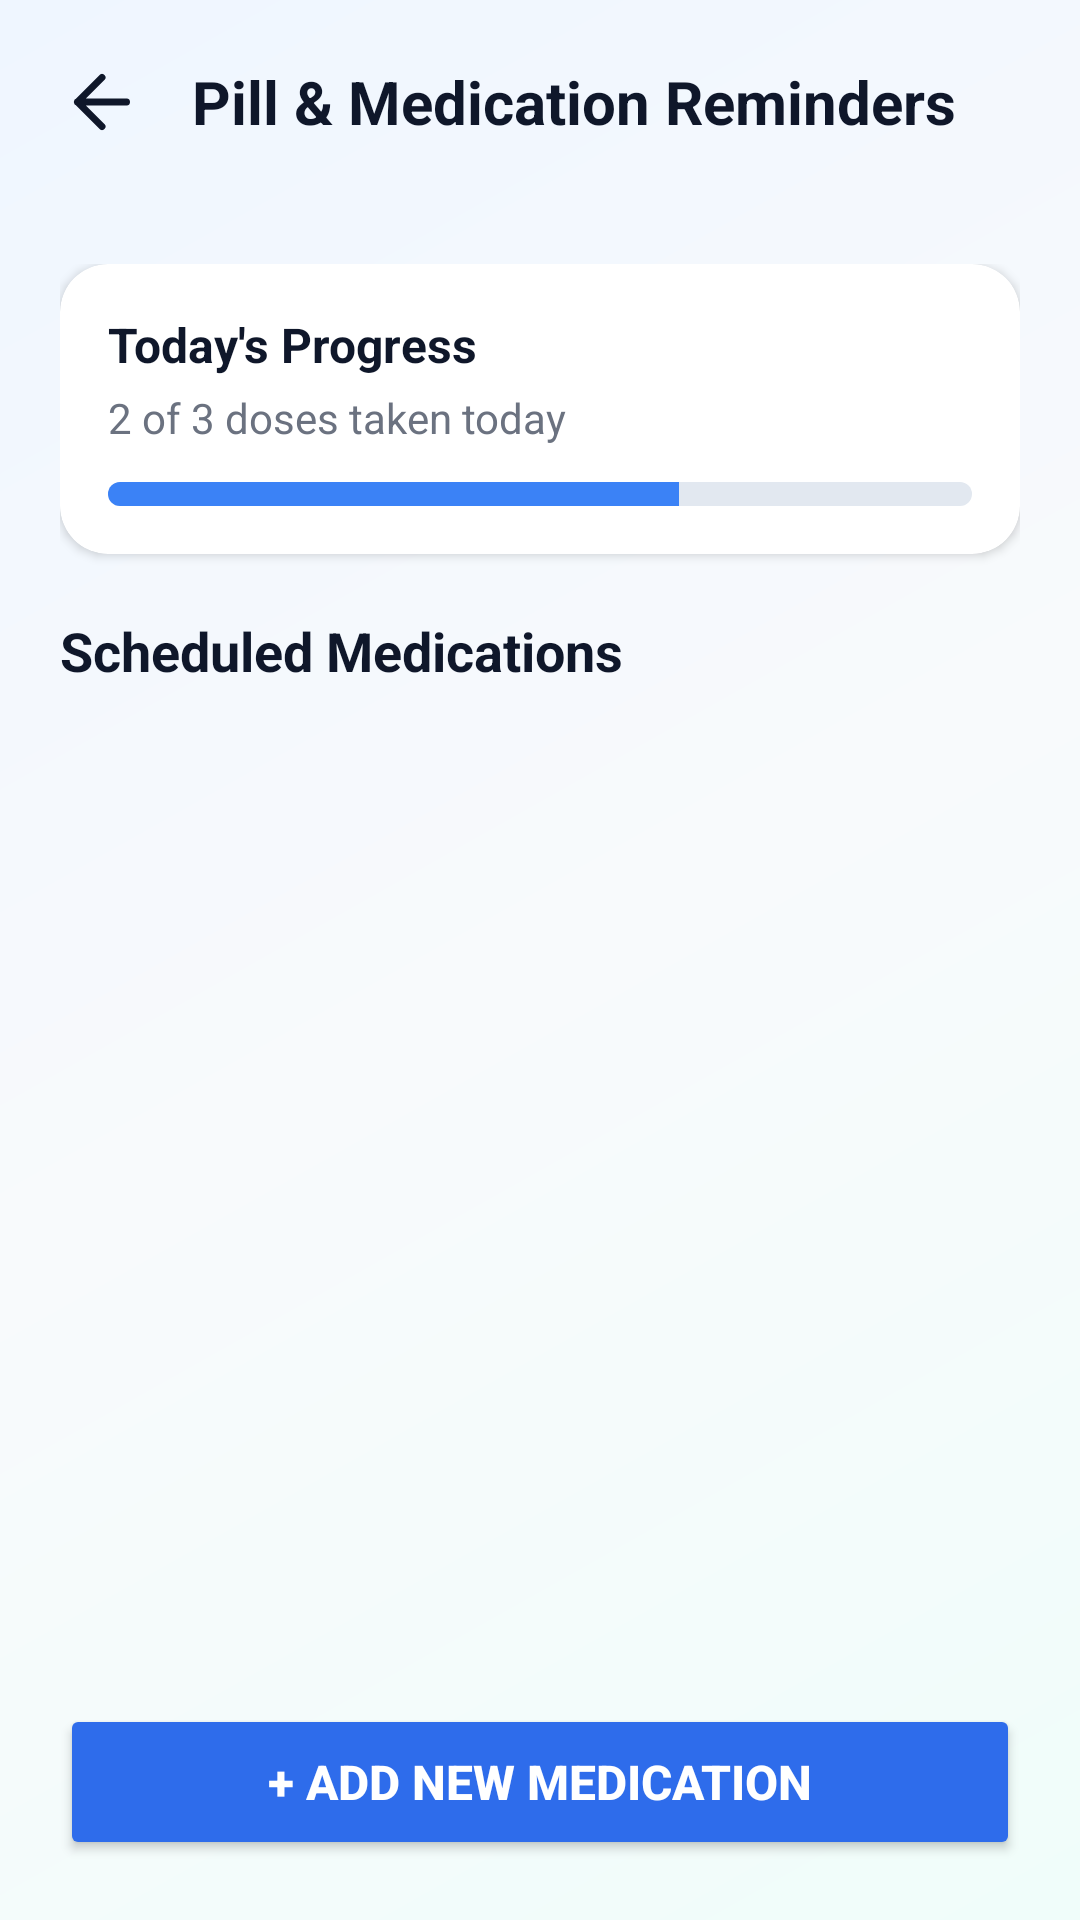

The Android layout XML behind this screen, and the referenced resources:
<!-- AndroidManifest.xml: application theme Theme.SymptoTrack -->
<!-- res/layout/activity_reminders.xml -->
<?xml version="1.0" encoding="utf-8"?>
<androidx.constraintlayout.widget.ConstraintLayout xmlns:android="http://schemas.android.com/apk/res/android"
    xmlns:app="http://schemas.android.com/apk/res-auto"
    xmlns:tools="http://schemas.android.com/tools"
    android:layout_width="match_parent"
    android:layout_height="match_parent"
    android:background="@drawable/bg_premium_gradient"
    tools:context=".RemindersActivity">

    
    <LinearLayout
        android:id="@+id/header_layout"
        android:layout_width="match_parent"
        android:layout_height="wrap_content"
        android:orientation="horizontal"
        android:gravity="center_vertical"
        android:padding="20dp"
        app:layout_constraintTop_toTopOf="parent">

        <ImageView
            android:id="@+id/btn_back"
            android:layout_width="28dp"
            android:layout_height="28dp"
            android:src="@drawable/ic_back"
            app:tint="@color/text_primary_dark"
            android:contentDescription="Back" />

        <TextView
            android:layout_width="0dp"
            android:layout_height="wrap_content"
            android:layout_weight="1"
            android:text="Pill &amp; Medication Reminders"
            android:textColor="@color/text_primary_dark"
            android:textSize="20sp"
            android:textStyle="bold"
            android:layout_marginStart="16dp" />
    </LinearLayout>

    <ScrollView
        android:layout_width="match_parent"
        android:layout_height="0dp"
        android:fillViewport="true"
        app:layout_constraintTop_toBottomOf="@id/header_layout"
        app:layout_constraintBottom_toTopOf="@id/btn_add_reminder">

        <LinearLayout
            android:layout_width="match_parent"
            android:layout_height="wrap_content"
            android:orientation="vertical"
            android:padding="20dp">

            
            <androidx.cardview.widget.CardView
                android:layout_width="match_parent"
                android:layout_height="wrap_content"
                app:cardCornerRadius="16dp"
                app:cardElevation="2dp"
                app:cardBackgroundColor="@color/card_white"
                android:layout_marginBottom="20dp">

                <LinearLayout
                    android:layout_width="match_parent"
                    android:layout_height="wrap_content"
                    android:orientation="vertical"
                    android:padding="16dp">

                    <TextView
                        android:layout_width="wrap_content"
                        android:layout_height="wrap_content"
                        android:text="Today's Progress"
                        android:textColor="@color/text_primary_dark"
                        android:textSize="16sp"
                        android:textStyle="bold" />

                    <TextView
                        android:id="@+id/tv_pill_progress_sub"
                        android:layout_width="wrap_content"
                        android:layout_height="wrap_content"
                        android:text="2 of 3 doses taken today"
                        android:textColor="@color/text_secondary"
                        android:textSize="14sp"
                        android:layout_marginTop="4dp" />

                    <ProgressBar
                        android:id="@+id/pb_pill_progress"
                        style="@android:style/Widget.ProgressBar.Horizontal"
                        android:layout_width="match_parent"
                        android:layout_height="8dp"
                        android:progress="66"
                        android:max="100"
                        android:progressDrawable="@drawable/bg_progress_bar"
                        android:layout_marginTop="12dp" />
                </LinearLayout>
            </androidx.cardview.widget.CardView>

            
            <TextView
                android:layout_width="wrap_content"
                android:layout_height="wrap_content"
                android:text="Scheduled Medications"
                android:textColor="@color/text_primary_dark"
                android:textSize="18sp"
                android:textStyle="bold"
                android:layout_marginBottom="12dp" />

            
            <LinearLayout
                android:id="@+id/layout_medication_list"
                android:layout_width="match_parent"
                android:layout_height="wrap_content"
                android:orientation="vertical" />

        </LinearLayout>
    </ScrollView>

    <Button
        android:id="@+id/btn_add_reminder"
        android:layout_width="match_parent"
        android:layout_height="52dp"
        android:text="+ Add New Medication"
        android:textSize="16sp"
        android:textStyle="bold"
        android:textColor="@color/card_white"
        android:backgroundTint="@color/brand_blue"
        android:layout_margin="20dp"
        app:layout_constraintBottom_toBottomOf="parent" />

</androidx.constraintlayout.widget.ConstraintLayout>
<!-- resources referenced by this layout -->
<resources>
  <color name="brand_blue">#2E6CEB</color>
  <color name="card_white">#FFFFFF</color>
  <color name="text_primary_dark">#0F172A</color>
  <color name="text_secondary">#6B7280</color>
  <!-- drawable bg_premium_gradient (drawable) -->
  <?xml version="1.0" encoding="utf-8"?>
  <shape xmlns:android="http://schemas.android.com/apk/res/android"
      android:shape="rectangle">
      <gradient
          android:angle="135"
          android:startColor="#F0FDFA"
          android:centerColor="#F8FAFC"
          android:endColor="#EFF6FF"
          android:type="linear" />
  </shape>
  <!-- drawable bg_progress_bar (drawable) -->
  <?xml version="1.0" encoding="utf-8"?>
  <layer-list xmlns:android="http://schemas.android.com/apk/res/android">
      <item android:id="@android:id/background">
          <shape>
              <corners android:radius="4dp" />
              <solid android:color="#E2E8F0" />
          </shape>
      </item>
      <item android:id="@android:id/progress">
          <clip>
              <shape>
                  <corners android:radius="4dp" />
                  <solid android:color="#3B82F6" />
              </shape>
          </clip>
      </item>
  </layer-list>
  <!-- drawable ic_back (drawable) -->
  <vector xmlns:android="http://schemas.android.com/apk/res/android"
      android:width="24dp"
      android:height="24dp"
      android:viewportWidth="24"
      android:viewportHeight="24">
      <path
          android:pathData="M19,12H5M5,12L12,19M5,12L12,5"
          android:strokeLineJoin="round"
          android:strokeWidth="2"
          android:fillColor="#00000000"
          android:strokeColor="#111827"
          android:strokeLineCap="round"/>
  </vector>
  <style name="Theme.SymptoTrack" parent="Theme.MaterialComponents.Light.NoActionBar">
          <item name="colorPrimary">@color/brand_blue</item>
          <item name="colorPrimaryDark">@color/brand_dark</item>
          <item name="colorAccent">@color/brand_blue</item>
      </style>
  <color name="brand_dark">#111827</color>
</resources>
